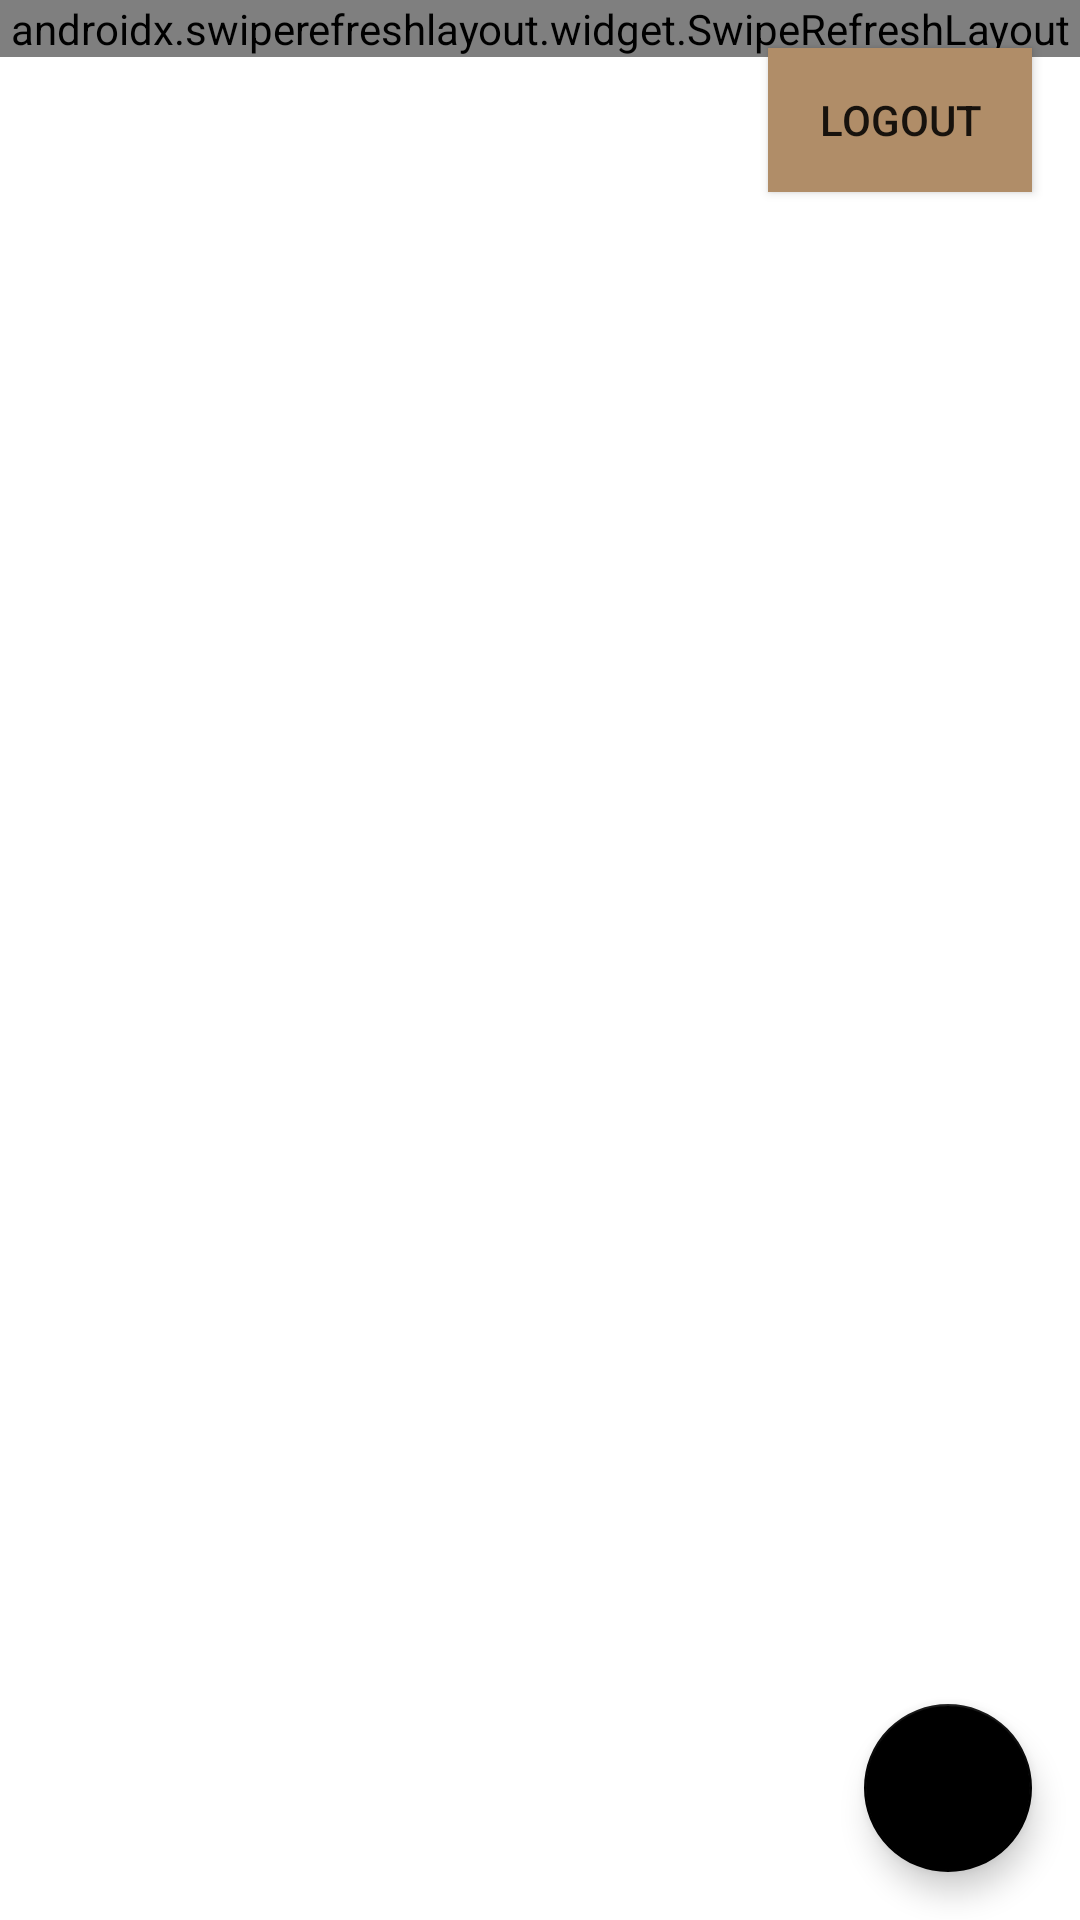

Here is an Android app screen rendered from its layout file. Give the layout XML and the strings, colors and styles it references.
<!-- AndroidManifest.xml: activity theme Theme.SinginUO -->
<!-- res/layout/activity_office.xml -->
<?xml version="1.0" encoding="utf-8"?>
<FrameLayout android:background="@drawable/back" android:layout_width="fill_parent" android:layout_height="fill_parent"
  xmlns:android="http://schemas.android.com/apk/res/android" xmlns:app="http://schemas.android.com/apk/res-auto">
    <androidx.swiperefreshlayout.widget.SwipeRefreshLayout android:id="@id/refresh" android:layout_width="fill_parent" android:layout_height="wrap_content">
        <ListView android:id="@+id/listFOffice" android:layout_width="fill_parent" android:layout_height="fill_parent" />
    </androidx.swiperefreshlayout.widget.SwipeRefreshLayout>
    <androidx.appcompat.widget.AppCompatButton android:layout_gravity="center|right|top" android:id="@+id/btnlogoutoffice" android:background="@color/photocolor" android:layout_width="wrap_content" android:layout_height="wrap_content" android:layout_margin="16.0dip" android:text="logout" />
    <com.google.android.material.floatingactionbutton.FloatingActionButton android:layout_gravity="bottom|center|right" android:id="@+id/addFacility" android:layout_width="wrap_content" android:layout_height="wrap_content" android:layout_margin="16.0dip" android:src="@drawable/add" app:backgroundTint="@color/black" app:fabSize="normal" />
</FrameLayout>
<!-- resources referenced by this layout -->
<resources>
  <color name="black">#ff000000</color>
  <color name="photocolor">#ffb08d68</color>
  <style name="Theme.SinginUO" parent="Theme.MaterialComponents.DayNight.NoActionBar">
          
          <item name="colorPrimary">@color/purple_500</item>
          <item name="colorPrimaryVariant">@color/purple_700</item>
          <item name="colorOnPrimary">@color/white</item>
          
          <item name="colorSecondary">@color/teal_200</item>
          <item name="colorSecondaryVariant">@color/teal_700</item>
          <item name="colorOnSecondary">@color/black</item>
          
          <item name="android:statusBarColor" tools:targetApi="l">?attr/colorPrimaryVariant</item>
          
      </style>
  <color name="purple_500">#ff6200ee</color>
  <color name="purple_700">#ff3700b3</color>
  <color name="white">#ffffffff</color>
  <color name="teal_200">#ff03dac5</color>
  <color name="teal_700">#ff018786</color>
</resources>
